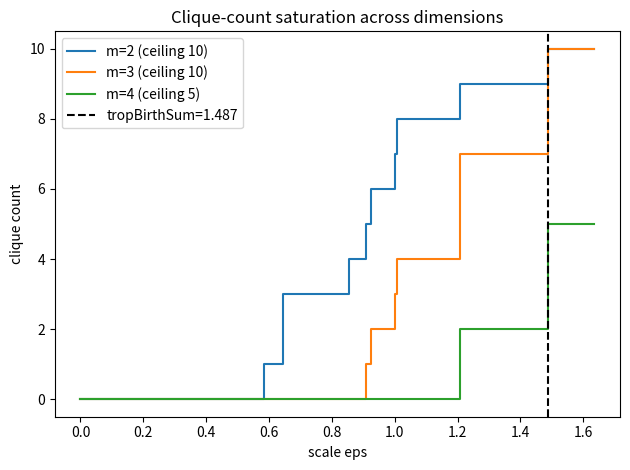

This figure's Python source:
import itertools, math
import numpy as np
import matplotlib.pyplot as plt

pts = [(0,0),(1,0),(0.2,0.9),(1.1,1.0),(0.5,0.4)]
n = len(pts)
def d(i,j):
    return math.hypot(pts[i][0]-pts[j][0], pts[i][1]-pts[j][1])
tbs = max(d(i,j) for i in range(n) for j in range(i+1,n))
epss = np.linspace(0, tbs*1.1, 300)
for m in [2,3,4]:
    ys = [sum(1 for s in itertools.combinations(range(n), m)
              if all(d(a,b) <= e for a,b in itertools.combinations(s,2)))
          for e in epss]
    plt.step(epss, ys, where='post', label=f'm={m} (ceiling {math.comb(n,m)})')
plt.axvline(tbs, color='k', ls='--', label=f'tropBirthSum={tbs:.3f}')
plt.xlabel('scale eps'); plt.ylabel('clique count'); plt.legend()
plt.title('Clique-count saturation across dimensions')
plt.tight_layout(); plt.savefig('saturation.png', dpi=130)
print('wrote saturation.png')
